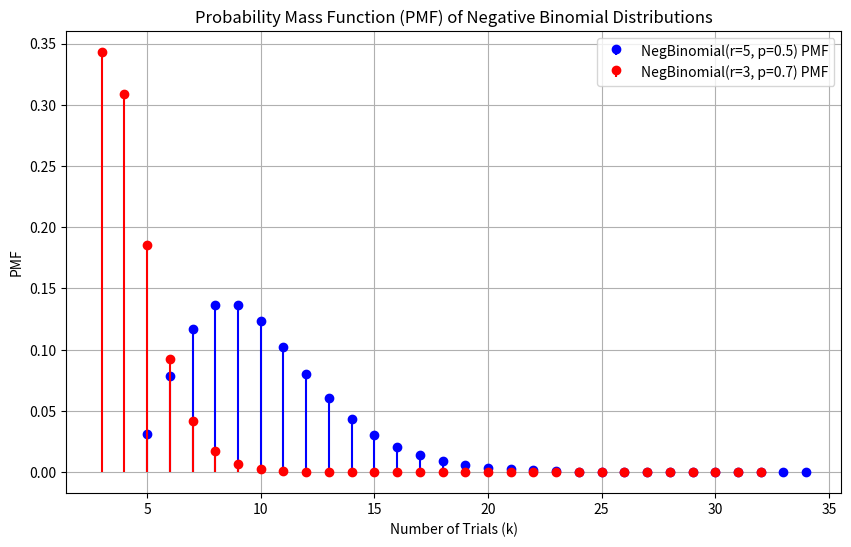
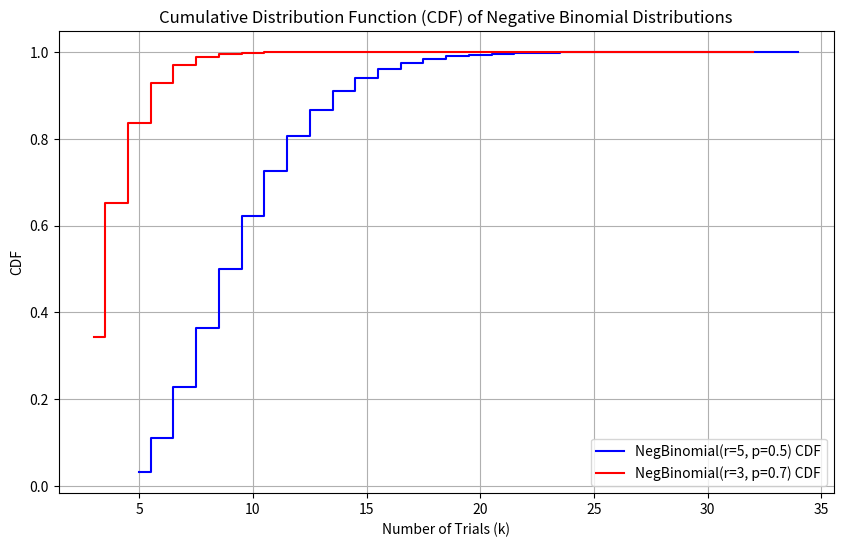

These charts were generated, in order, by the following Python code:
import numpy as np
import matplotlib.pyplot as plt
from scipy.stats import nbinom

# Parameters for two negative binomial distributions
r1, p1 = 5, 0.5  # number of successes and probability of success for the first distribution
r2, p2 = 3, 0.7  # number of successes and probability of success for the second distribution

# Generate x values (number of trials required for r successes)
x_negbinom_1 = np.arange(r1, r1 + 30)  # we'll consider a range of possible trials
x_negbinom_2 = np.arange(r2, r2 + 30)

# Calculate the PMF and CDF for the negative binomial distributions
pmf_negbinom_1 = nbinom.pmf(x_negbinom_1 - r1, r1, p1)
pmf_negbinom_2 = nbinom.pmf(x_negbinom_2 - r2, r2, p2)

cdf_negbinom_1 = nbinom.cdf(x_negbinom_1 - r1, r1, p1)
cdf_negbinom_2 = nbinom.cdf(x_negbinom_2 - r2, r2, p2)

# Create two separate plots for the PMF and CDF

# Plot 1: PMF of Negative Binomial Distributions
plt.figure(figsize=(10, 6))
plt.stem(x_negbinom_1, pmf_negbinom_1, basefmt=" ", linefmt="blue", markerfmt="bo", label=f'NegBinomial(r={r1}, p={p1}) PMF')
plt.stem(x_negbinom_2, pmf_negbinom_2, basefmt=" ", linefmt="red", markerfmt="ro", label=f'NegBinomial(r={r2}, p={p2}) PMF')
plt.title('Probability Mass Function (PMF) of Negative Binomial Distributions')
plt.xlabel('Number of Trials (k)')
plt.ylabel('PMF')
plt.legend()
plt.grid(True)
plt.show()

# Plot 2: CDF of Negative Binomial Distributions
plt.figure(figsize=(10, 6))
plt.step(x_negbinom_1, cdf_negbinom_1, where="mid", label=f'NegBinomial(r={r1}, p={p1}) CDF', color='blue')
plt.step(x_negbinom_2, cdf_negbinom_2, where="mid", label=f'NegBinomial(r={r2}, p={p2}) CDF', color='red')
plt.title('Cumulative Distribution Function (CDF) of Negative Binomial Distributions')
plt.xlabel('Number of Trials (k)')
plt.ylabel('CDF')
plt.legend()
plt.grid(True)
plt.show()
